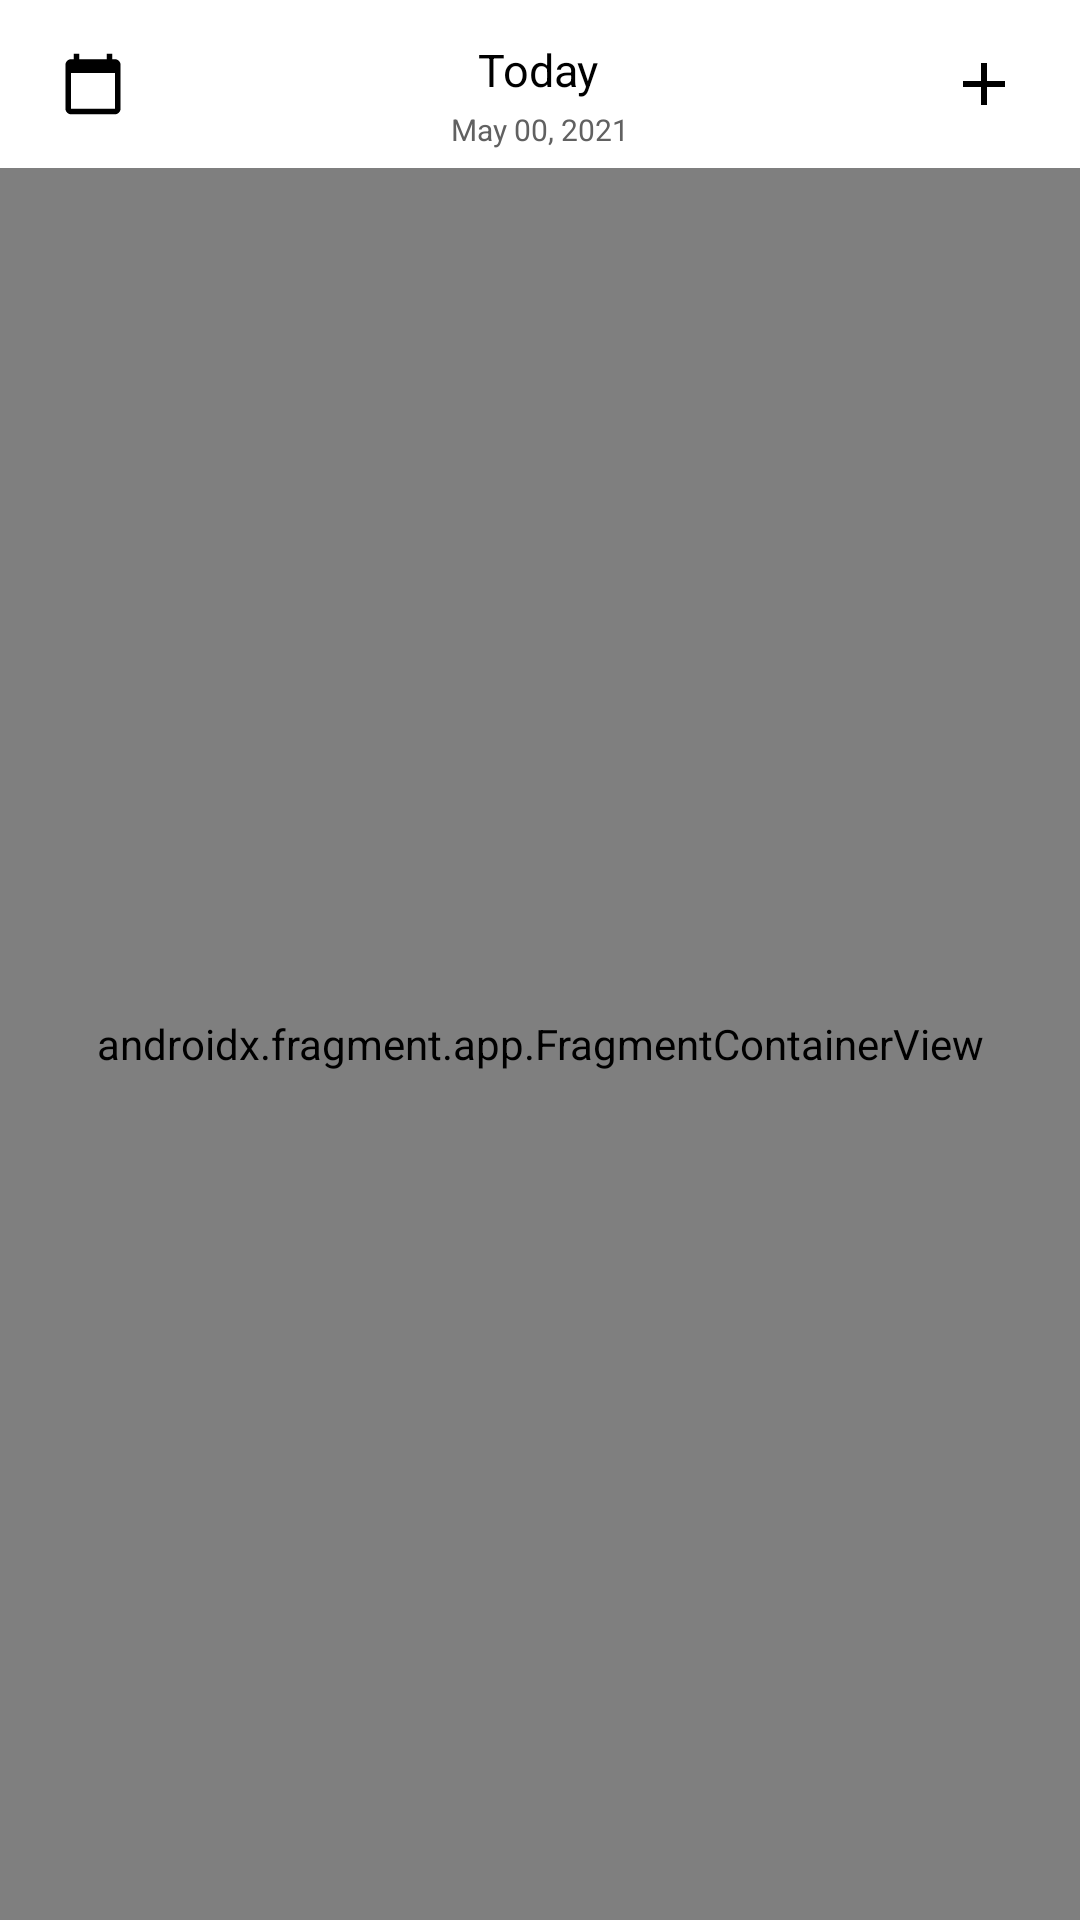

Write the Android layout XML for this screen, with the resource values it uses.
<!-- AndroidManifest.xml: activity theme Theme.ToDoList -->
<!-- res/layout/activity_main.xml -->
<?xml version="1.0" encoding="utf-8"?>
<LinearLayout xmlns:android="http://schemas.android.com/apk/res/android"
    android:orientation="vertical"
    xmlns:app="http://schemas.android.com/apk/res-auto"
    xmlns:tools="http://schemas.android.com/tools"
    android:layout_width="match_parent"
    android:layout_height="match_parent"
    tools:context=".MainActivity">

    <androidx.appcompat.widget.Toolbar
        android:id="@+id/toolbar"
        app:contentInsetStart="0dp"
        android:backgroundTint="@color/white"
        android:layout_width="match_parent"
        android:layout_height="wrap_content"
        android:background="?attr/colorPrimary"
        android:minHeight="?attr/actionBarSize"
        android:theme="?attr/actionBarTheme" >

        <androidx.constraintlayout.widget.ConstraintLayout
            android:layout_width="match_parent"
            android:layout_height="match_parent">

            <TextView
                android:id="@+id/textView"
                android:layout_width="wrap_content"
                android:layout_height="wrap_content"
                android:layout_marginTop="7dp"
                android:text="@string/today"
                android:textColor="@color/black"
                android:textSize="15dp"
                app:layout_constraintBottom_toBottomOf="parent"
                app:layout_constraintEnd_toEndOf="parent"
                app:layout_constraintHorizontal_bias="0.498"
                app:layout_constraintStart_toStartOf="parent"
                app:layout_constraintTop_toTopOf="parent"
                app:layout_constraintVertical_bias="0.0" />

            <TextView
                android:id="@+id/tv_date_main"
                android:layout_width="wrap_content"
                android:layout_height="wrap_content"
                android:layout_marginTop="3dp"
                android:text="May 00, 2021"
                android:textSize="10sp"
                android:textColor="@color/grey"
                app:layout_constraintEnd_toEndOf="parent"
                app:layout_constraintStart_toStartOf="parent"
                app:layout_constraintTop_toBottomOf="@+id/textView" />

            <ImageButton
                android:id="@+id/ib_calendar_main"
                android:layout_width="wrap_content"
                android:layout_height="wrap_content"
                android:layout_marginStart="8dp"
                android:backgroundTint="@android:color/transparent"
                app:layout_constraintBottom_toBottomOf="parent"
                app:layout_constraintStart_toStartOf="parent"
                app:layout_constraintTop_toTopOf="parent"
                app:srcCompat="@drawable/ic_calendar_today_24" />

            <ImageButton
                android:id="@+id/ib_add_main"
                android:layout_width="wrap_content"
                android:layout_height="wrap_content"
                android:layout_marginEnd="8dp"
                android:backgroundTint="@android:color/transparent"
                app:layout_constraintBottom_toBottomOf="parent"
                app:layout_constraintEnd_toEndOf="parent"
                app:layout_constraintTop_toTopOf="parent"
                app:srcCompat="@drawable/ic_add_24" />

        </androidx.constraintlayout.widget.ConstraintLayout>
    </androidx.appcompat.widget.Toolbar>

    <androidx.fragment.app.FragmentContainerView
        android:id="@+id/fragmentContainerView"
        android:name="com.example.todolist.fragment.TodoListFragment"
        android:layout_width="match_parent"
        android:layout_height="match_parent" />

</LinearLayout>
<!-- resources referenced by this layout -->
<resources>
  <color name="black">#FF000000</color>
  <color name="grey">#FF616161</color>
  <color name="white">#FFFFFFFF</color>
  <!-- drawable ic_add_24 (drawable) -->
  <vector xmlns:android="http://schemas.android.com/apk/res/android"
      android:width="24dp"
      android:height="24dp"
      android:viewportWidth="24"
      android:viewportHeight="24" >
    <path
        android:fillColor="@android:color/black"
        android:pathData="M19,13h-6v6h-2v-6H5v-2h6V5h2v6h6v2z"/>
  </vector>
  <!-- drawable ic_calendar_today_24 (drawable) -->
  <vector xmlns:android="http://schemas.android.com/apk/res/android"
      android:width="22dp"
      android:height="22dp"
      android:viewportWidth="24"
      android:viewportHeight="24" >
    <path
        android:fillColor="@android:color/black"
        android:pathData="M20,3h-1L19,1h-2v2L7,3L7,1L5,1v2L4,3c-1.1,0 -2,0.9 -2,2v16c0,1.1 0.9,2 2,2h16c1.1,0 2,-0.9 2,-2L22,5c0,-1.1 -0.9,-2 -2,-2zM20,21L4,21L4,8h16v13z"/>
  </vector>
  <string name="today">Today</string>
  <style name="Theme.ToDoList" parent="Theme.MaterialComponents.DayNight.NoActionBar">
          
          <item name="colorPrimary">@color/purple_500</item>
          <item name="colorPrimaryVariant">@color/purple_700</item>
          <item name="colorOnPrimary">@color/white</item>
          
          <item name="colorSecondary">@color/teal_200</item>
          <item name="colorSecondaryVariant">@color/teal_700</item>
          <item name="colorOnSecondary">@color/black</item>
          
          <item name="android:statusBarColor" tools:targetApi="l">?attr/colorPrimaryVariant</item>
          
          <item name="android:windowBackground">@drawable/bg_home</item>
      </style>
  <color name="purple_500">#FF6200EE</color>
  <color name="purple_700">#FF3700B3</color>
  <color name="teal_200">#FF03DAC5</color>
  <color name="teal_700">#FF018786</color>
</resources>
